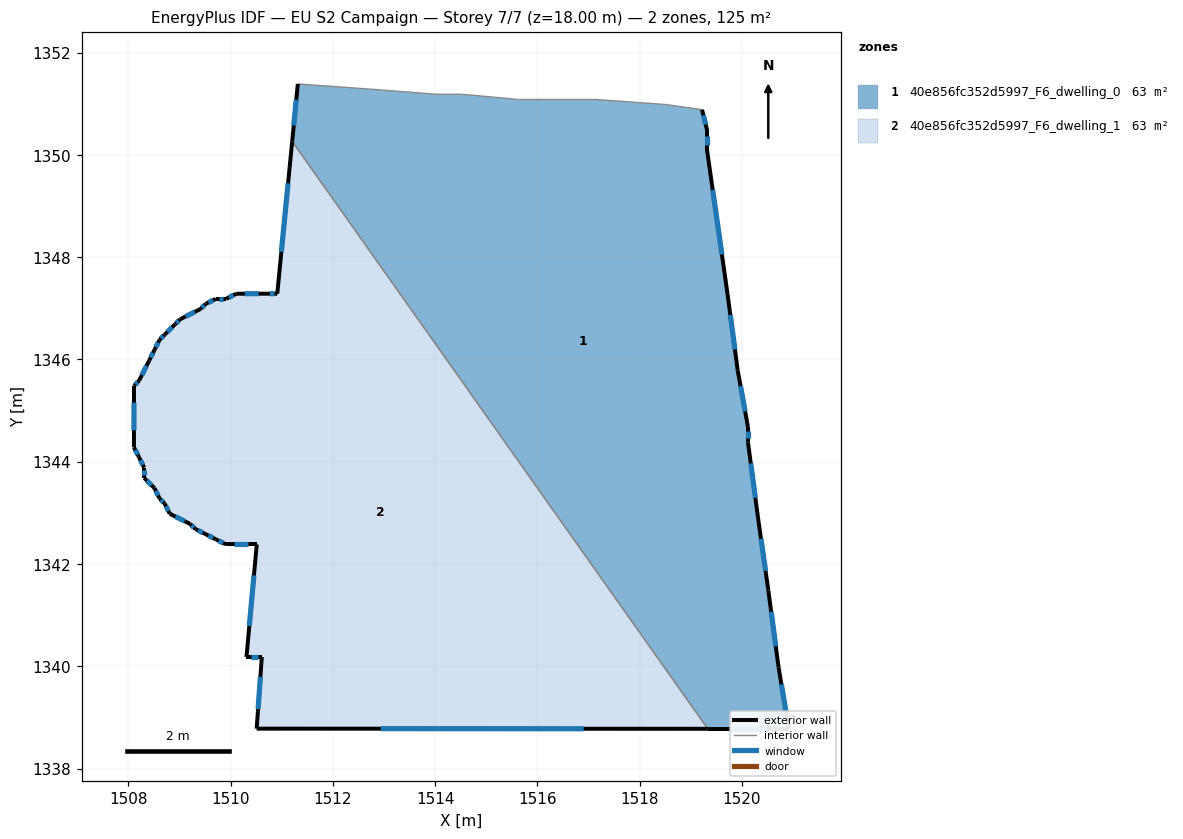
=== STOREY PLAN SPEC (per zone: floor XY polygon, exterior-wall plan segments, windows/doors) ===
zone 1: 40e856fc352d5997_F6_dwelling_0  (62.6 m²)
  floor: (1519.22, 1350.89) (1519.32, 1350.49) (1519.32, 1350.09) (1519.72, 1347.28) (1519.92, 1345.78) (1520.12, 1344.68) (1520.12, 1344.38) (1520.32, 1342.88) (1520.52, 1341.48) (1520.72, 1339.98) (1520.92, 1338.78) (1519.33, 1338.78) (1511.20, 1350.27) (1511.31, 1351.39) (1512.71, 1351.29) (1514.01, 1351.19) (1514.21, 1351.19) (1514.52, 1351.19) (1515.61, 1351.09) (1517.12, 1351.09) (1518.52, 1350.99)
  exterior wall: (1519.32, 1350.49) – (1519.22, 1350.89)  [0.4 m]
    window: (1519.29, 1350.60) – (1519.25, 1350.78)  [0.3 m²]
  exterior wall: (1519.32, 1350.09) – (1519.32, 1350.49)  [0.4 m]
    window: (1519.32, 1350.20) – (1519.32, 1350.38)  [0.2 m²]
  exterior wall: (1519.72, 1347.28) – (1519.32, 1350.09)  [2.8 m]
    window: (1519.61, 1348.05) – (1519.43, 1349.31)  [1.7 m²]
  exterior wall: (1519.92, 1345.78) – (1519.72, 1347.28)  [1.5 m]
    window: (1519.86, 1346.20) – (1519.77, 1346.87)  [0.9 m²]
  exterior wall: (1520.12, 1344.68) – (1519.92, 1345.78)  [1.1 m]
    window: (1520.06, 1344.98) – (1519.97, 1345.48)  [0.7 m²]
  exterior wall: (1520.12, 1344.38) – (1520.12, 1344.68)  [0.3 m]
    window: (1520.12, 1344.46) – (1520.12, 1344.60)  [0.2 m²]
  exterior wall: (1520.32, 1342.88) – (1520.12, 1344.38)  [1.5 m]
    window: (1520.26, 1343.29) – (1520.17, 1343.97)  [0.9 m²]
  exterior wall: (1520.52, 1341.48) – (1520.32, 1342.88)  [1.4 m]
    window: (1520.46, 1341.86) – (1520.37, 1342.49)  [0.9 m²]
  exterior wall: (1520.72, 1339.98) – (1520.52, 1341.48)  [1.5 m]
    window: (1520.66, 1340.39) – (1520.57, 1341.07)  [0.9 m²]
  exterior wall: (1520.92, 1338.78) – (1520.72, 1339.98)  [1.2 m]
    window: (1520.86, 1339.11) – (1520.77, 1339.65)  [0.7 m²]
  exterior wall: (1519.33, 1338.78) – (1520.92, 1338.78)  [1.6 m]
    window: (1519.77, 1338.78) – (1520.48, 1338.78)  [1.0 m²]
  exterior wall: (1511.31, 1351.39) – (1511.20, 1350.27)  [1.1 m]
    window: (1511.28, 1351.08) – (1511.23, 1350.58)  [0.7 m²]
  interior walls: 9
zone 2: 40e856fc352d5997_F6_dwelling_1  (62.6 m²)
  floor: (1511.20, 1350.27) (1519.33, 1338.78) (1510.51, 1338.78) (1510.61, 1340.18) (1510.31, 1340.18) (1510.51, 1342.38) (1509.91, 1342.38) (1509.71, 1342.48) (1509.51, 1342.58) (1509.31, 1342.68) (1509.21, 1342.78) (1508.81, 1342.98) (1508.71, 1343.18) (1508.61, 1343.28) (1508.51, 1343.48) (1508.31, 1343.68) (1508.31, 1343.88) (1508.21, 1344.08) (1508.11, 1344.28) (1508.11, 1345.49) (1508.21, 1345.58) (1508.41, 1345.99) (1508.51, 1346.19) (1508.61, 1346.39) (1508.71, 1346.49) (1508.91, 1346.69) (1509.01, 1346.79) (1509.41, 1346.99) (1509.51, 1347.09) (1509.71, 1347.19) (1509.91, 1347.19) (1510.11, 1347.29) (1510.71, 1347.29) (1510.91, 1347.29)
  exterior wall: (1510.51, 1342.38) – (1510.31, 1340.18)  [2.2 m]
    window: (1510.45, 1341.78) – (1510.36, 1340.79)  [1.3 m²]
  exterior wall: (1509.91, 1342.38) – (1510.51, 1342.38)  [0.6 m]
    window: (1510.07, 1342.38) – (1510.34, 1342.38)  [0.4 m²]
  exterior wall: (1509.71, 1342.48) – (1509.91, 1342.38)  [0.2 m]
    window: (1509.76, 1342.46) – (1509.85, 1342.41)  [0.1 m²]
  exterior wall: (1509.51, 1342.58) – (1509.71, 1342.48)  [0.2 m]
    window: (1509.56, 1342.56) – (1509.65, 1342.51)  [0.1 m²]
  exterior wall: (1509.31, 1342.68) – (1509.51, 1342.58)  [0.2 m]
    window: (1509.36, 1342.66) – (1509.45, 1342.61)  [0.1 m²]
  exterior wall: (1509.21, 1342.78) – (1509.31, 1342.68)  [0.1 m]
    window: (1509.24, 1342.76) – (1509.28, 1342.71)  [0.1 m²]
  exterior wall: (1508.81, 1342.98) – (1509.21, 1342.78)  [0.4 m]
    window: (1508.92, 1342.93) – (1509.10, 1342.84)  [0.3 m²]
  exterior wall: (1508.71, 1343.18) – (1508.81, 1342.98)  [0.2 m]
    window: (1508.74, 1343.13) – (1508.78, 1343.04)  [0.1 m²]
  exterior wall: (1508.61, 1343.28) – (1508.71, 1343.18)  [0.1 m]
    window: (1508.64, 1343.26) – (1508.68, 1343.21)  [0.1 m²]
  exterior wall: (1508.51, 1343.48) – (1508.61, 1343.28)  [0.2 m]
    window: (1508.54, 1343.43) – (1508.58, 1343.34)  [0.1 m²]
  exterior wall: (1508.31, 1343.68) – (1508.51, 1343.48)  [0.3 m]
    window: (1508.36, 1343.63) – (1508.45, 1343.54)  [0.2 m²]
  exterior wall: (1508.31, 1343.88) – (1508.31, 1343.68)  [0.2 m]
    window: (1508.31, 1343.83) – (1508.31, 1343.74)  [0.1 m²]
  exterior wall: (1508.21, 1344.08) – (1508.31, 1343.88)  [0.2 m]
    window: (1508.24, 1344.03) – (1508.28, 1343.94)  [0.1 m²]
  exterior wall: (1508.11, 1344.28) – (1508.21, 1344.08)  [0.2 m]
    window: (1508.14, 1344.23) – (1508.18, 1344.14)  [0.1 m²]
  exterior wall: (1508.11, 1345.49) – (1508.11, 1344.28)  [1.2 m]
    window: (1508.11, 1345.16) – (1508.11, 1344.61)  [0.7 m²]
  exterior wall: (1508.21, 1345.58) – (1508.11, 1345.49)  [0.1 m]
    window: (1508.18, 1345.56) – (1508.14, 1345.51)  [0.1 m²]
  exterior wall: (1508.41, 1345.99) – (1508.21, 1345.58)  [0.4 m]
    window: (1508.35, 1345.87) – (1508.26, 1345.70)  [0.3 m²]
  exterior wall: (1508.51, 1346.19) – (1508.41, 1345.99)  [0.2 m]
    window: (1508.48, 1346.13) – (1508.44, 1346.04)  [0.1 m²]
  exterior wall: (1508.61, 1346.39) – (1508.51, 1346.19)  [0.2 m]
    window: (1508.58, 1346.33) – (1508.54, 1346.24)  [0.1 m²]
  exterior wall: (1508.71, 1346.49) – (1508.61, 1346.39)  [0.1 m]
    window: (1508.68, 1346.46) – (1508.64, 1346.41)  [0.1 m²]
  exterior wall: (1508.91, 1346.69) – (1508.71, 1346.49)  [0.3 m]
    window: (1508.85, 1346.63) – (1508.76, 1346.54)  [0.2 m²]
  exterior wall: (1509.01, 1346.79) – (1508.91, 1346.69)  [0.1 m]
    window: (1508.98, 1346.76) – (1508.94, 1346.71)  [0.1 m²]
  exterior wall: (1509.41, 1346.99) – (1509.01, 1346.79)  [0.4 m]
    window: (1509.30, 1346.93) – (1509.12, 1346.84)  [0.3 m²]
  exterior wall: (1509.51, 1347.09) – (1509.41, 1346.99)  [0.1 m]
    window: (1509.48, 1347.06) – (1509.44, 1347.01)  [0.1 m²]
  exterior wall: (1509.71, 1347.19) – (1509.51, 1347.09)  [0.2 m]
    window: (1509.65, 1347.16) – (1509.57, 1347.11)  [0.1 m²]
  exterior wall: (1509.91, 1347.19) – (1509.71, 1347.19)  [0.2 m]
    window: (1509.85, 1347.19) – (1509.77, 1347.19)  [0.1 m²]
  exterior wall: (1510.11, 1347.29) – (1509.91, 1347.19)  [0.2 m]
    window: (1510.05, 1347.26) – (1509.97, 1347.21)  [0.1 m²]
  exterior wall: (1510.71, 1347.29) – (1510.11, 1347.29)  [0.6 m]
    window: (1510.55, 1347.29) – (1510.28, 1347.29)  [0.4 m²]
  exterior wall: (1510.91, 1347.29) – (1510.71, 1347.29)  [0.2 m]
    window: (1510.86, 1347.29) – (1510.77, 1347.29)  [0.1 m²]
  exterior wall: (1511.20, 1350.27) – (1510.91, 1347.29)  [3.0 m]
    window: (1511.12, 1349.45) – (1510.99, 1348.11)  [1.8 m²]
  exterior wall: (1510.51, 1338.78) – (1519.33, 1338.78)  [8.8 m]
    window: (1512.94, 1338.78) – (1516.90, 1338.78)  [5.4 m²]
  exterior wall: (1510.61, 1340.18) – (1510.51, 1338.78)  [1.4 m]
    window: (1510.58, 1339.80) – (1510.54, 1339.17)  [0.9 m²]
  exterior wall: (1510.31, 1340.18) – (1510.61, 1340.18)  [0.3 m]
    window: (1510.39, 1340.18) – (1510.53, 1340.18)  [0.2 m²]
  interior walls: 1

=== DERIVED (storey summary) ===
Building: EU S2 Campaign
Storey: 7 of 7  (floor level z = 18.00 m)
Storey gross floor area: 125.1 m²
Zones on this storey: 2
  - 40e856fc352d5997_F6_dwelling_0: floor 62.6 m²; exterior wall 15.0 m (44.9 m²); 12 window(s) 9.1 m²; WWR 20.2%
  - 40e856fc352d5997_F6_dwelling_1: floor 62.6 m²; exterior wall 24.0 m (71.9 m²); 33 window(s) 14.5 m²; WWR 20.2%
Zone adjacency (shared interzone walls):
  - 40e856fc352d5997_F6_dwelling_0 ↔ 40e856fc352d5997_F6_dwelling_1